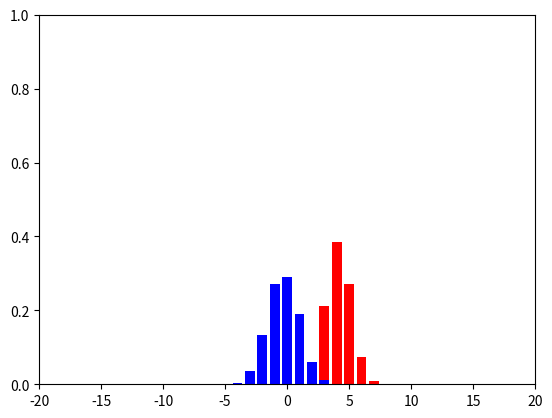

Python code for this plot:
__author__ = 'sumeyye'

import numpy as np
import matplotlib.pyplot as plt

mu = np.random.uniform(-5.0, 5.0, 2)        #aralikta olan, random iki MU'den olusan bir array yaratiyoruz
sigma = np.random.uniform(0.5, 1.5, 2)      #aralikta olan, random iki SIGMA'dan olusan bir array yaratiyoruz
size = 10000

#rastgele 10000 sayidan olusan, mu ve sigmasi farkli olan iki ayri dizi yaratiyoruz
#bu dizilerdeki her sayiyi kendisine en yakin tam sayiya yuvarliyoruz
a = np.around(np.random.normal(mu[0], sigma[0], size))
b = np.around(np.random.normal(mu[1], sigma[1], size))

hist_a, hist_b = ([0] * 41), ([0] * 41)     #41 tane sifirdan olusan iki ayri histogram dizisi yaratiyoruz

#a ve b dizilerinin ayri ayri histogramlarini olusturuyoruz
for i in range(0, size):
    for j in range(-20, 21):
        if j == a[i]:
            hist_a[j+20] += 1
        if j == b[i]:
            hist_b[j+20] += 1

#olusturdugumuz iki histogrami da normalize ediyoruz.
hist_a_normalized = np.divide(hist_a, float(sum(hist_a)))
hist_b_normalized = np.divide(hist_b, float(sum(hist_b)))

#olusturdugumuz histogramlari goruntuluyoruz
plt.axis((-20, 20, 0, 1))
plt.bar(range(-20, 21), hist_a_normalized, color='red')
plt.bar(range(-20, 21), hist_b_normalized, color='blue')
plt.show()
